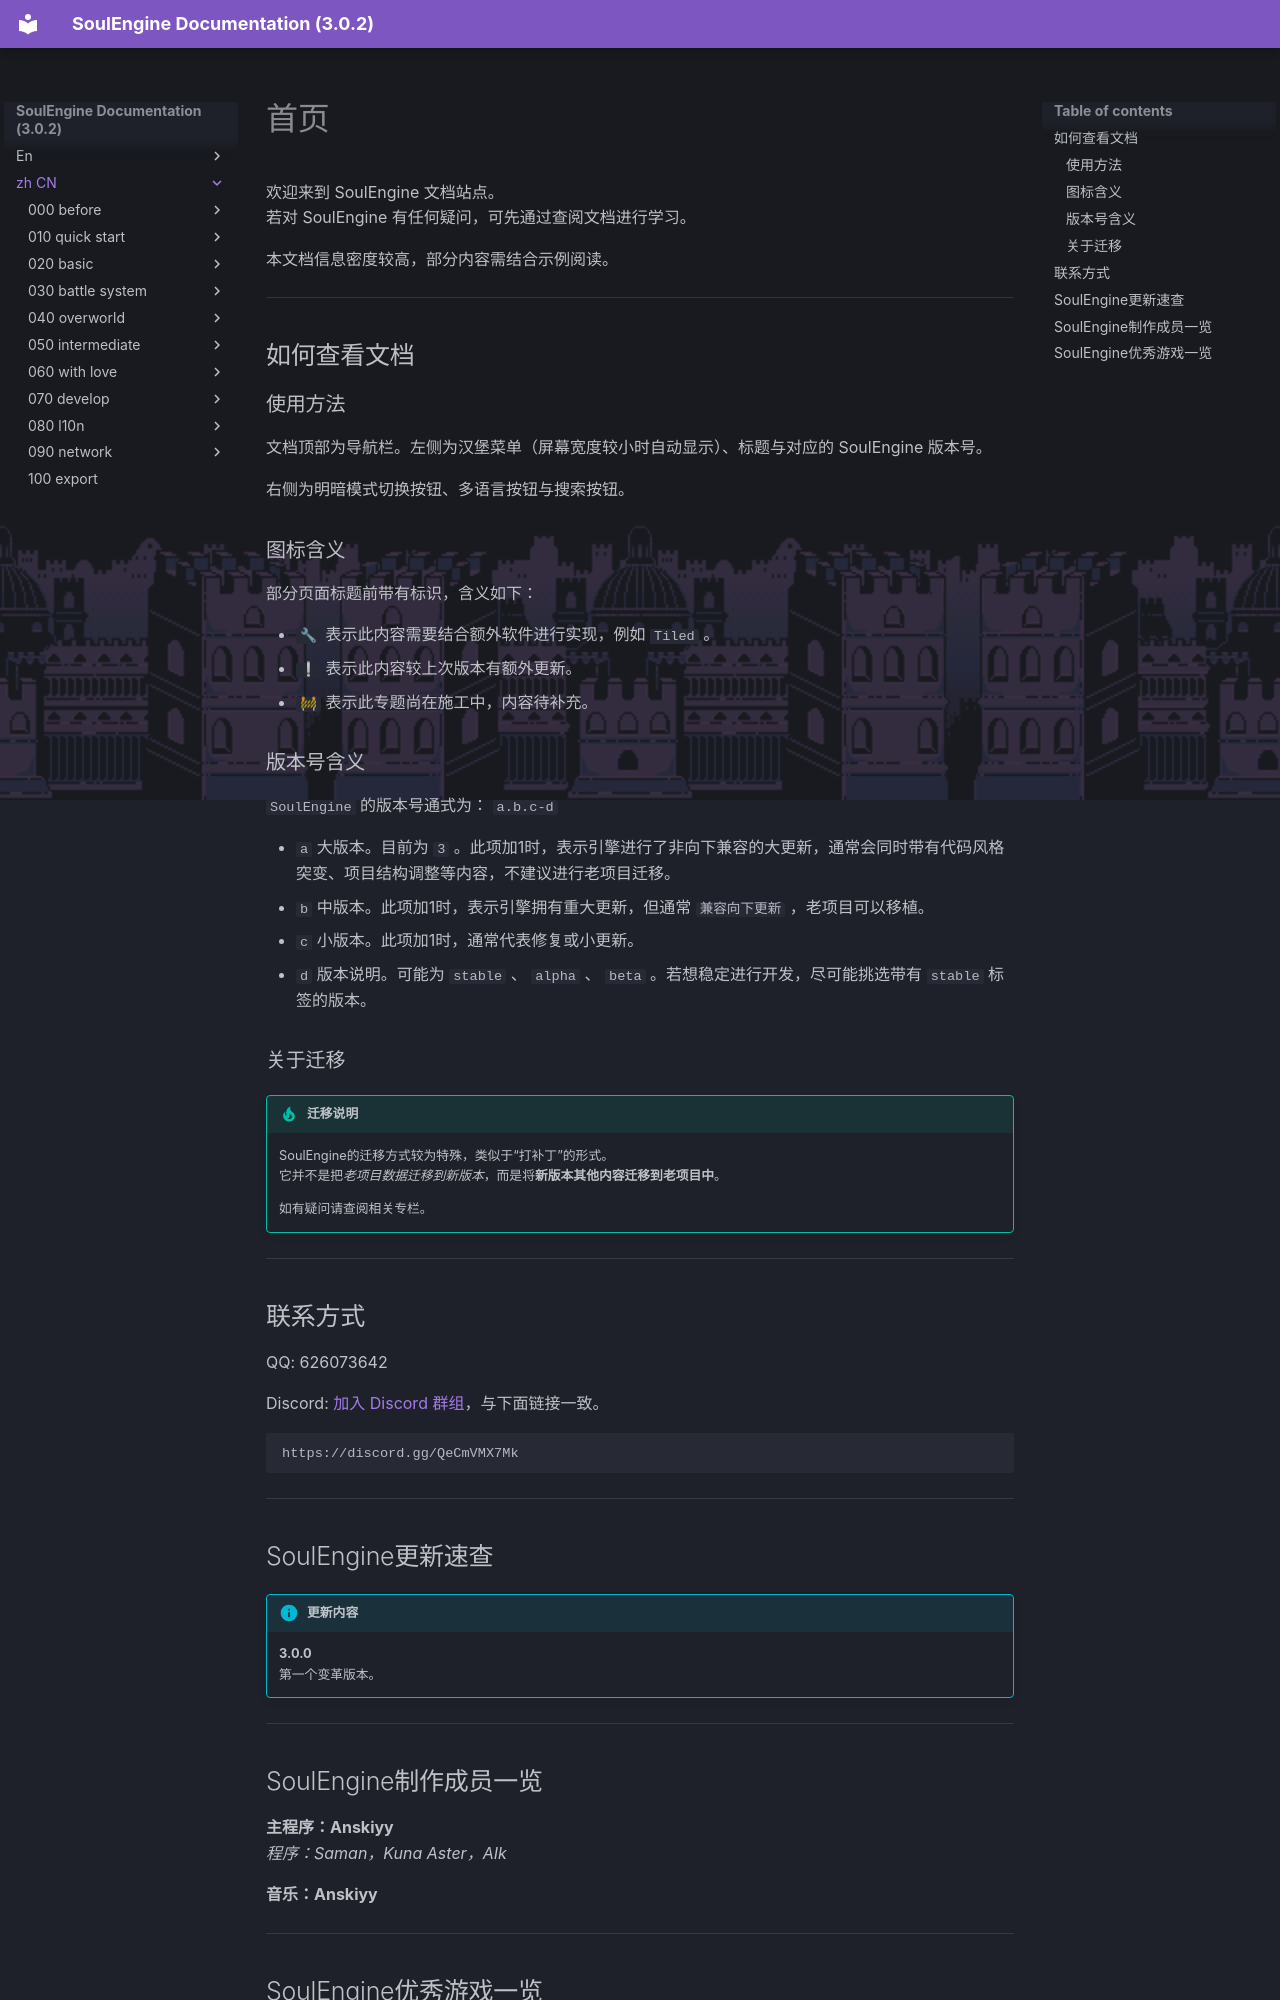

repository: AnskiyyRenew/SoulEngine-Documentation · page: zh_CN/index.html · generator: mkdocs

# 首页

欢迎来到 SoulEngine 文档站点。<br>
若对 SoulEngine 有任何疑问，可先通过查阅文档进行学习。

本文档信息密度较高，部分内容需结合示例阅读。

---

## 如何查看文档

### 使用方法
文档顶部为导航栏。左侧为汉堡菜单（屏幕宽度较小时自动显示）、标题与对应的 SoulEngine 版本号。

右侧为明暗模式切换按钮、多语言按钮与搜索按钮。

### 图标含义
部分页面标题前带有标识，含义如下：

- `🔧` 表示此内容需要结合额外软件进行实现，例如 `Tiled` 。
- `❕` 表示此内容较上次版本有额外更新。
- `🚧` 表示此专题尚在施工中，内容待补充。

### 版本号含义
`SoulEngine` 的版本号通式为： `a.b.c-d`

- `a` 大版本。目前为 `3` 。此项加1时，表示引擎进行了非向下兼容的大更新，通常会同时带有代码风格突变、项目结构调整等内容，不建议进行老项目迁移。
- `b` 中版本。此项加1时，表示引擎拥有重大更新，但通常 `兼容向下更新` ，老项目可以移植。
- `c` 小版本。此项加1时，通常代表修复或小更新。
- `d` 版本说明。可能为 `stable` 、 `alpha` 、 `beta` 。若想稳定进行开发，尽可能挑选带有 `stable` 标签的版本。

### 关于迁移

!!! tip "迁移说明"
    SoulEngine的迁移方式较为特殊，类似于“打补丁”的形式。<br>
    它并不是把*老项目数据迁移到新版本*，而是将**新版本其他内容迁移到老项目中**。

    如有疑问请查阅相关专栏。

---

## 联系方式

QQ: 626073642

Discord: [加入 Discord 群组](https://discord.gg/QeCmVMX7Mk)，与下面链接一致。<br>
```markdown
https://discord.gg/QeCmVMX7Mk
```

---

## SoulEngine更新速查

!!! info "更新内容"
    **3.0.0**<br>
    第一个变革版本。

---

## SoulEngine制作成员一览

**主程序：Anskiyy**<br>
*程序：Saman，Kuna Aster，AIk*

**音乐：Anskiyy**<br>

---
